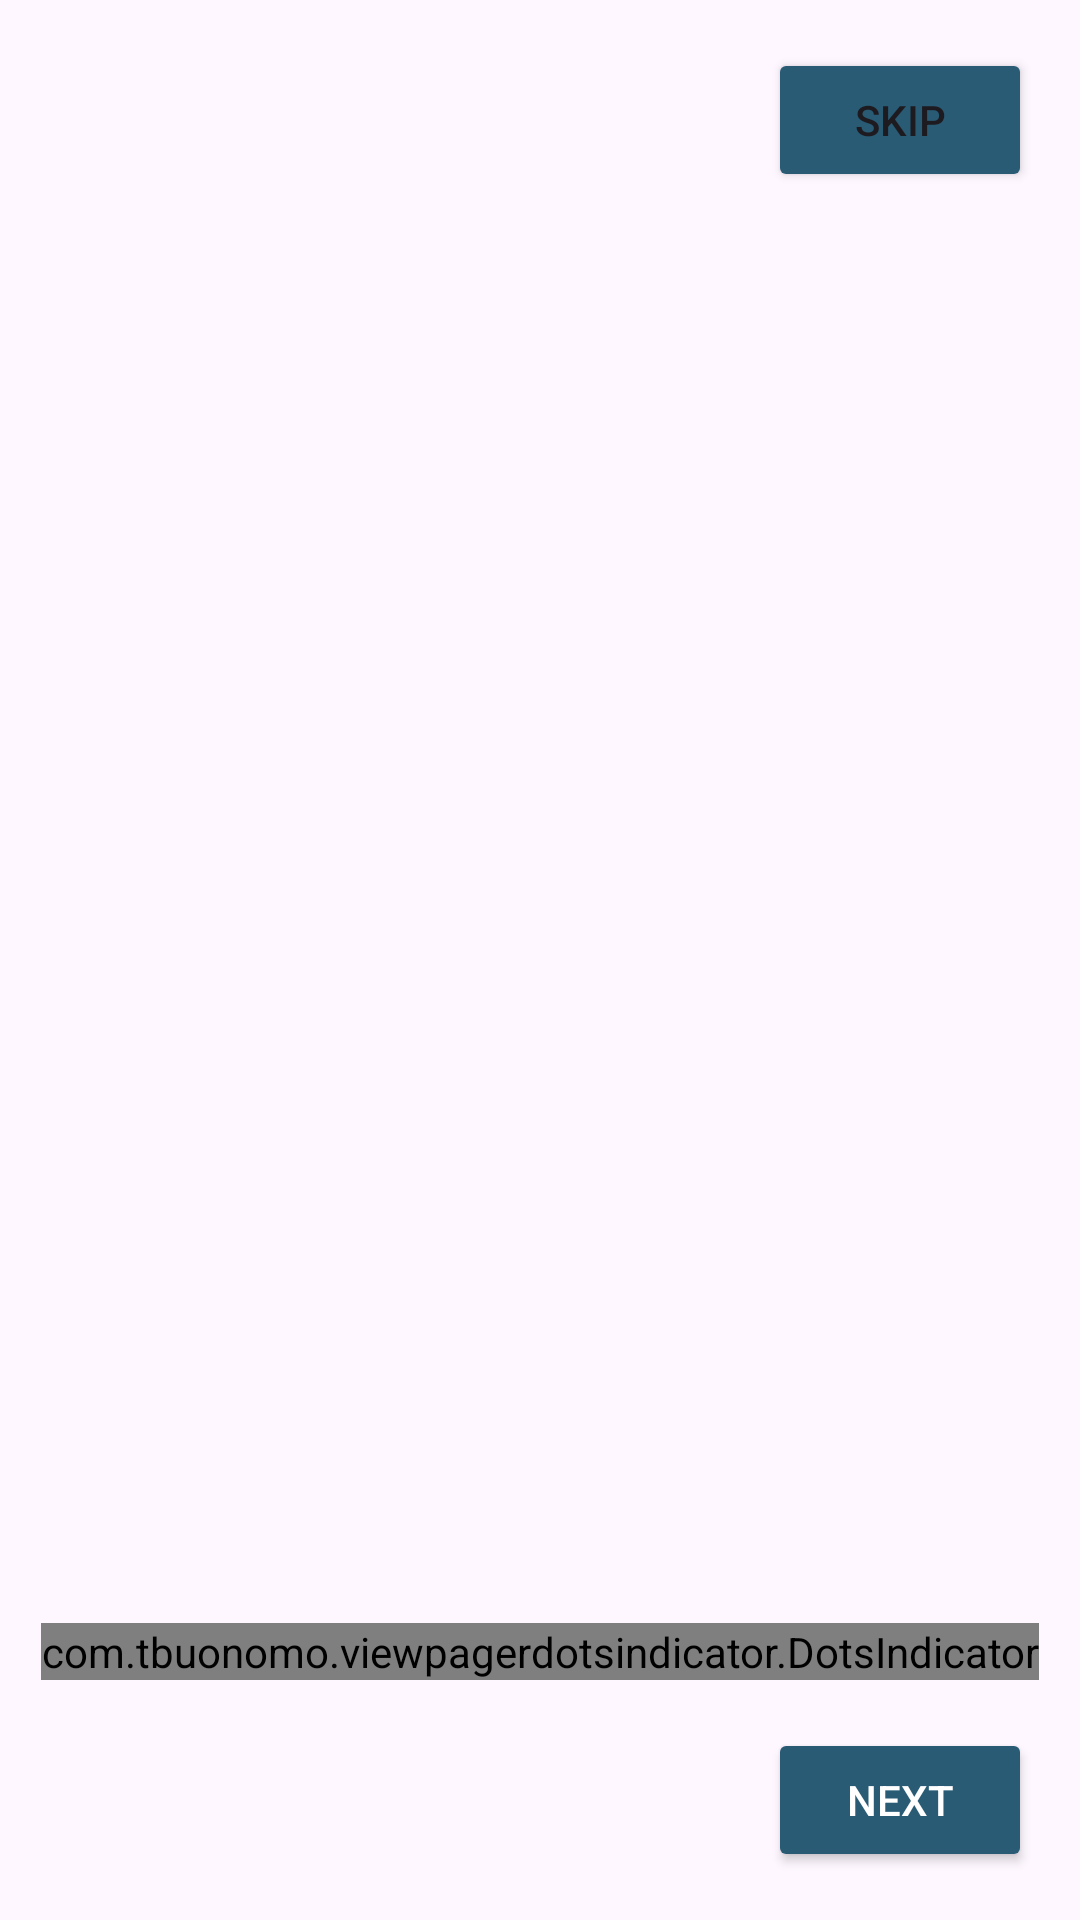

This screen was rendered from an Android layout file. Write that file and the resources it references.
<!-- AndroidManifest.xml: application theme Theme.CareMitra -->
<!-- res/layout/activity_onboarding.xml -->
<RelativeLayout xmlns:android="http://schemas.android.com/apk/res/android"
    android:layout_width="match_parent"
    android:layout_height="match_parent">

    <androidx.viewpager2.widget.ViewPager2
        android:id="@+id/viewPagerOnboarding"
        android:layout_width="match_parent"
        android:layout_height="match_parent" />

    
    <com.tbuonomo.viewpagerdotsindicator.DotsIndicator
        android:id="@+id/dotsIndicator"
        android:layout_width="wrap_content"
        android:layout_height="wrap_content"
        android:layout_alignParentBottom="true"
        android:layout_centerHorizontal="true"
        android:layout_marginBottom="80dp" />

    <Button
        android:id="@+id/buttonSkip"
        android:text="Skip"

        android:backgroundTint="#295B75"
        android:layout_width="wrap_content"
        android:layout_height="wrap_content"
        android:layout_alignParentTop="true"
        android:layout_alignParentEnd="true"
        android:layout_margin="16dp" />

    <Button
        android:id="@+id/buttonNext"
        android:text="Next"
        android:textColor="#FFFFFF"
        android:backgroundTint="#295B75"
        android:layout_width="wrap_content"
        android:layout_height="wrap_content"
        android:layout_alignParentBottom="true"
        android:layout_alignParentEnd="true"
        android:layout_margin="16dp"
        android:paddingHorizontal="24dp"
        android:paddingVertical="12dp" />
</RelativeLayout>
<!-- resources referenced by this layout -->
<resources>
  <style name="Theme.CareMitra" parent="Base.Theme.CareMitra" />
  <style name="Base.Theme.CareMitra" parent="Theme.Material3.DayNight.NoActionBar">
          
          
      </style>
</resources>
